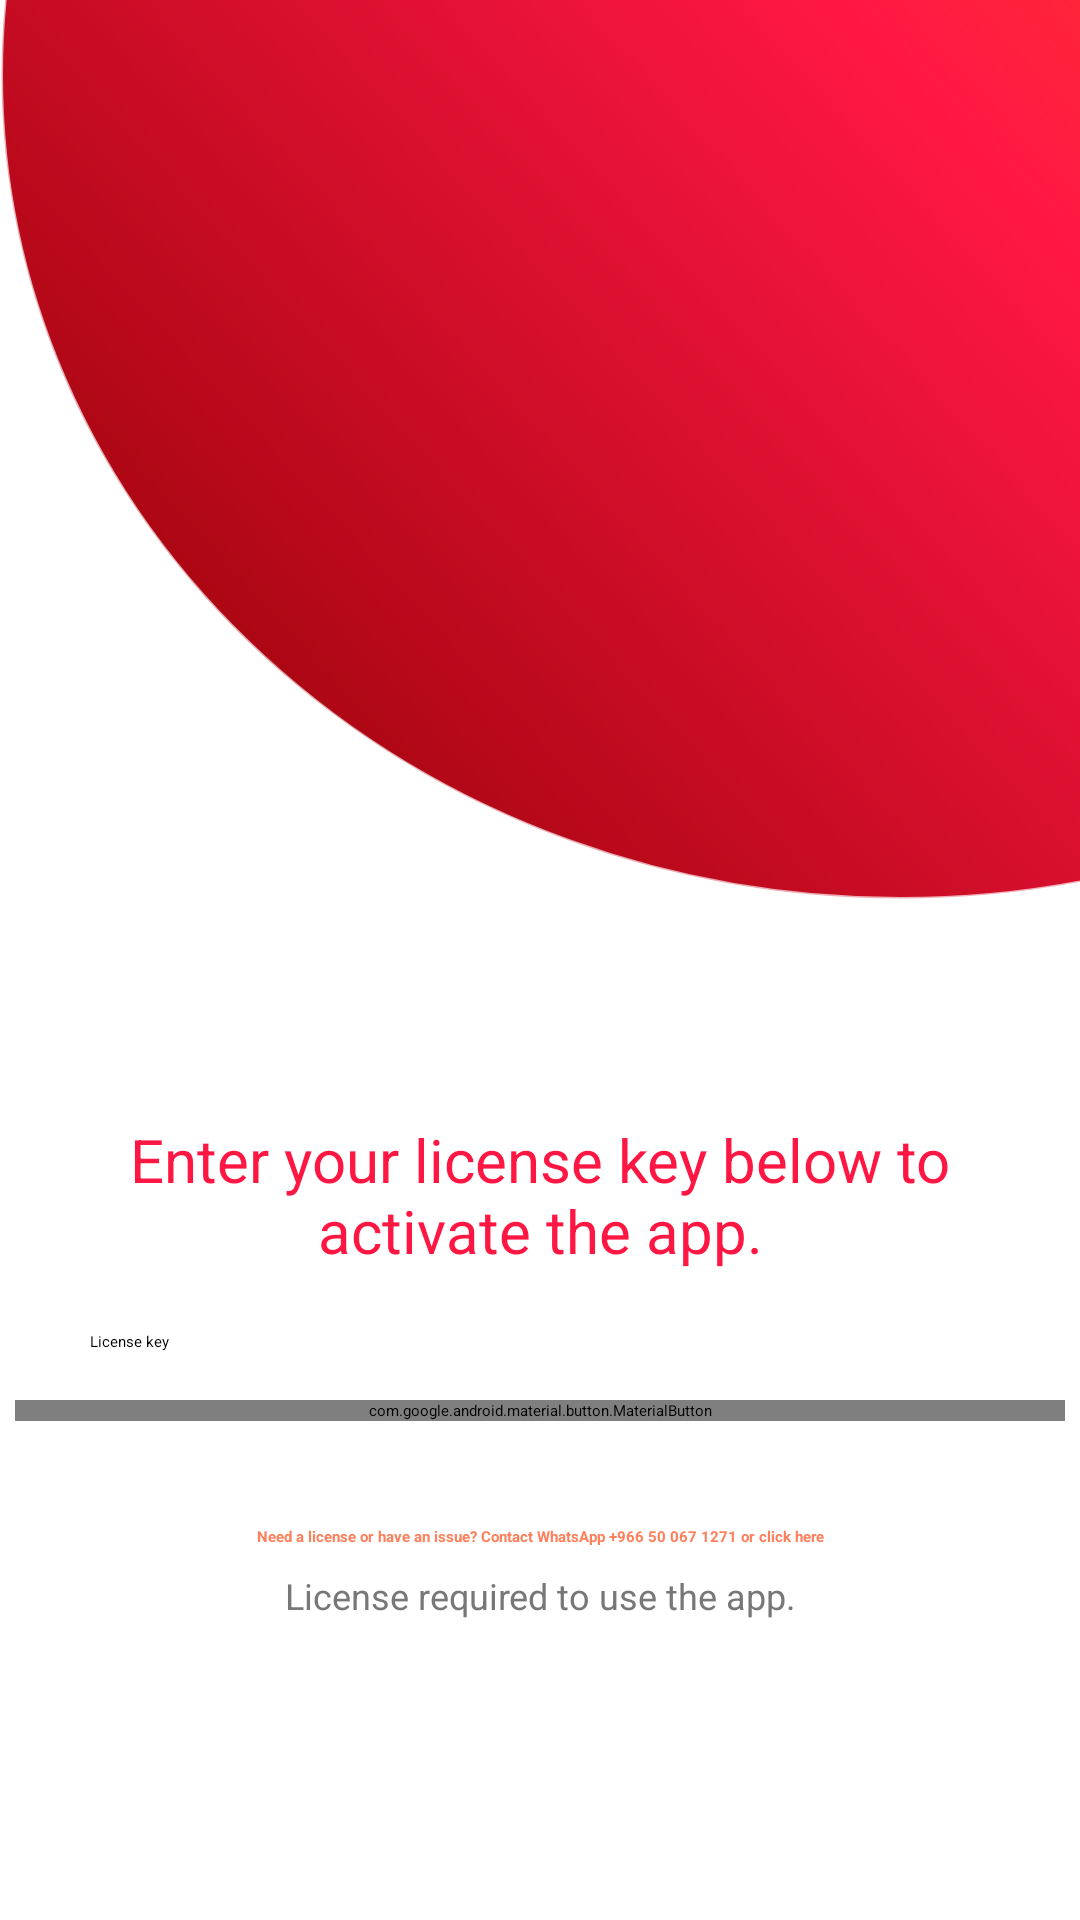

This screen was rendered from an Android layout file. Write that file and the resources it references.
<!-- AndroidManifest.xml: application theme Theme.MyApplication -->
<!-- res/layout/fragment_activation.xml -->
<?xml version="1.0" encoding="utf-8"?>
<ScrollView xmlns:android="http://schemas.android.com/apk/res/android"
    xmlns:app="http://schemas.android.com/apk/res-auto"
    android:fillViewport="true"
    android:layout_width="match_parent"
    android:layout_height="match_parent">


    <LinearLayout
        android:orientation="vertical"
        android:layout_width="match_parent"
        android:layout_height="wrap_content"
        android:gravity="center_horizontal"
        android:padding="0dp">

        <RelativeLayout
            android:layout_width="match_parent"
            android:layout_height="match_parent">
            <FrameLayout
                android:layout_width="wrap_content"
                android:layout_height="wrap_content"
                android:translationX="0dp"
                android:translationY="-250dp"
                >

                <View
                    android:layout_width="600dp"
                    android:layout_height="550dp"
                    android:background="@drawable/circle_bg"
                    />

            </FrameLayout>

            <LinearLayout
                android:layout_width="match_parent"
                android:layout_height="wrap_content"
                android:layout_alignParentBottom="true"
                android:layout_marginBottom="100dp"
                android:gravity="center"
                android:orientation="vertical">


                <TextView
                    android:id="@+id/tvDesc"
                    android:layout_width="match_parent"
                    android:layout_height="wrap_content"
                    android:layout_marginHorizontal="30dp"
                    android:layout_marginTop="0dp"
                    android:text="Enter your license key below to activate the app."
                    android:textAlignment="center"
                    android:gravity="center"
                    android:textColor="@color/themecolor"
                    android:textSize="20dp" />

                <EditText
                    android:id="@+id/etLicense"
                    android:layout_width="match_parent"
                    android:layout_height="wrap_content"
                    android:layout_marginTop="20dp"
                    android:layout_marginHorizontal="30dp"
                    android:hint="License key"
                    android:inputType="text" />



                <com.google.android.material.button.MaterialButton
                    android:id="@+id/btnVerify"
                    android:layout_width="350dp"
                    android:layout_height="wrap_content"
                    android:text="Verify"
                    android:textColor="@android:color/black"
                    android:layout_marginTop="16dp"
                    app:backgroundTint="@android:color/white"
                    app:strokeColor="@android:color/black"
                    app:strokeWidth="2dp"
                    app:cornerRadius="8dp" />

                <ProgressBar
                    android:id="@+id/progressBar"
                    style="?android:attr/progressBarStyle"
                    android:layout_width="48dp"
                    android:layout_height="48dp"
                    android:layout_marginTop="12dp"
                    android:visibility="gone" />

                <TextView
                    android:id="@+id/tvStatus"
                    android:layout_width="match_parent"
                    android:layout_height="wrap_content"
                    android:layout_marginTop="8dp"
                    android:layout_marginHorizontal="30dp"
                    android:text=""
                    android:textAlignment="center" />

                <TextView
                    android:id="@+id/tvSupport"
                    android:layout_width="match_parent"
                    android:layout_height="wrap_content"
                    android:layout_marginTop="20dp"
                    android:clickable="true"
                    android:layout_marginHorizontal="30dp"
                    android:focusable="true"
                    android:foreground="?attr/selectableItemBackgroundBorderless"
                    android:text="Need a license or have an issue? Contact WhatsApp +966 50 067 1271 or click here"
                    android:textAlignment="center"
                    android:gravity="center"
                    android:textColor="@color/progress_accent"
                    android:textStyle="bold" />


                <TextView
                    android:id="@+id/tvDisclaimer"
                    android:layout_width="match_parent"
                    android:layout_height="wrap_content"
                    android:layout_marginTop="8dp"
                    android:text="License required to use the app."
                    android:textAlignment="center"
                    android:gravity="center"
                    android:textColor="#777777"
                    android:textSize="12sp" />
            </LinearLayout>
        </RelativeLayout>


    </LinearLayout>
</ScrollView>
<!-- resources referenced by this layout -->
<resources>
  <color name="progress_accent">#FE805D</color>
  <color name="themecolor">#FF1744</color>
  <!-- drawable circle_bg (drawable) -->
  <shape xmlns:android="http://schemas.android.com/apk/res/android"
      android:shape="oval">
  
      
      <gradient
          android:startColor="#8B0000"
          android:centerColor="#FF1744"
          android:endColor="#FF6F00"
          android:angle="45"
          android:type="linear" />
  
      
      <corners android:radius="20dp" />
  
      
      <stroke
          android:width="1dp"
          android:color="#AAFFFFFF" />
  
  </shape>
  <style name="Theme.MyApplication" parent="Base.Theme.MyApplication">
          
          <item name="android:navigationBarColor">@color/themecolor</item>
          <item name="android:statusBarColor">@color/themecolor</item>
          <item name="android:windowLightStatusBar">?attr/isLightTheme</item>
      </style>
</resources>
